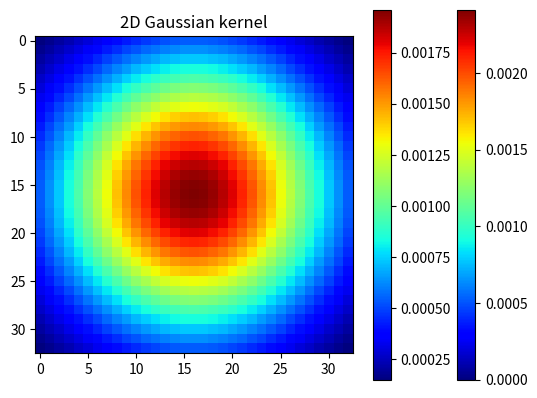

Python code for this plot:
import matplotlib.pyplot as plt
import numpy as np
from scipy.stats import norm


def hanning_2d(M):
    """
    Return normalized hanning window
    """
    hanning_window = np.hanning(M)
    hw = np.sqrt(np.outer(hanning_window, hanning_window))
    hw = hw / np.sum(hw)
    return hw


def gaussian_2d(size, sigma=1):
    """
    Return normalized 2D Gaussian kernel
    """
    ax = np.arange(-size // 2 + 1.0, size // 2 + 1.0)
    xx, yy = np.meshgrid(ax, ax)
    kernel = np.exp(-(xx**2 + yy**2) / (2.0 * sigma**2))
    return kernel / np.sum(kernel)


def plot_kernel(kernel, title):
    plt.imshow(kernel, cmap="jet", interpolation="nearest")
    plt.title(title)
    plt.colorbar()
    plt.savefig(title + ".jpg", format="jpg")
    plt.show()


# Define size and sigma
size = 33
sigma = 10

# Generate and plot 2D Hanning kernel
hanning_kernel = hanning_2d(size)
plot_kernel(hanning_kernel, "2D Hanning kernel")

# Generate and plot 2D Gaussian kernel
gaussian_kernel = gaussian_2d(size, sigma)
plot_kernel(gaussian_kernel, "2D Gaussian kernel")
